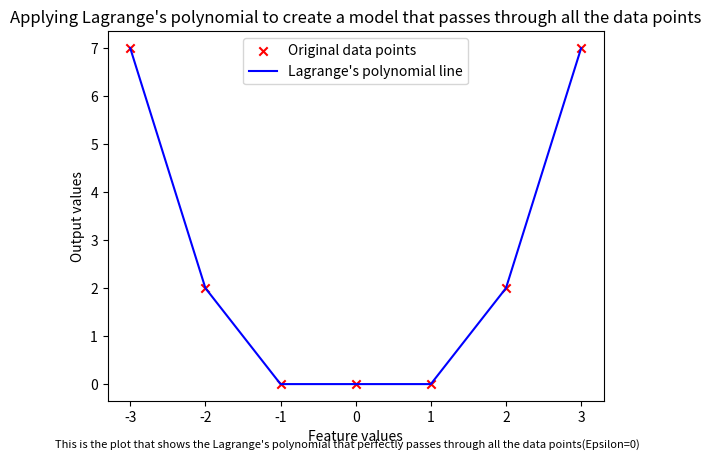

Reproduce this figure in Python.
import numpy as np
import matplotlib.pyplot as plt
txt="This is the plot that shows the Lagrange's polynomial that perfectly passes through all the data points(Epsilon=0)"

def lagrangesPolynomial(X:list[float], Y:list[float], xi:int, n:int)->int:
    res=0.0
    for i in range(n):
        t=Y[i]#Here t is set to the ith value of Y
        for j in range(n):
            if(j!=i):
                t=t*(xi-X[j])/(X[i]-X[j])#if i!=j, we compute yi*((x-x1)...(x-xj)/(xi-xj))
        res+=t#This accumulates the value of t for all values of i and j
    return res#to return the output value of xi

X=np.array([-3,-2,-1,0,1,2,3])#An array of the inputs is defined as X
Y=np.array([7,2,0,0,0,2,7])#An array of the desired outputs is defined as Y
n=len(X)#The length of the array X is computed
Y_cap=np.array([lagrangesPolynomial(X,Y,X[i],n) for i in range(n)])#The output ycap for each values in the input array X is computed by using Lagrange's polynomial function and added to the Y_cap array
print(Y_cap)

plt.title("Applying Lagrange's polynomial to create a model that passes through all the data points")
plt.scatter(X,Y, marker="x", c="red", label="Original data points")#The actual data points are plotted in the graph
plt.plot(X,Y_cap, color="blue", label="Lagrange's polynomial line")#The lagrange's polynomial is plotted as a graph that passes through the given X points
plt.figtext(0.5, 0.01, txt, wrap=True, horizontalalignment='center', fontsize=8)#The string inside txt is added to the graph
plt.xlabel("Feature values")
plt.ylabel("Output values")
plt.legend()
plt.show()